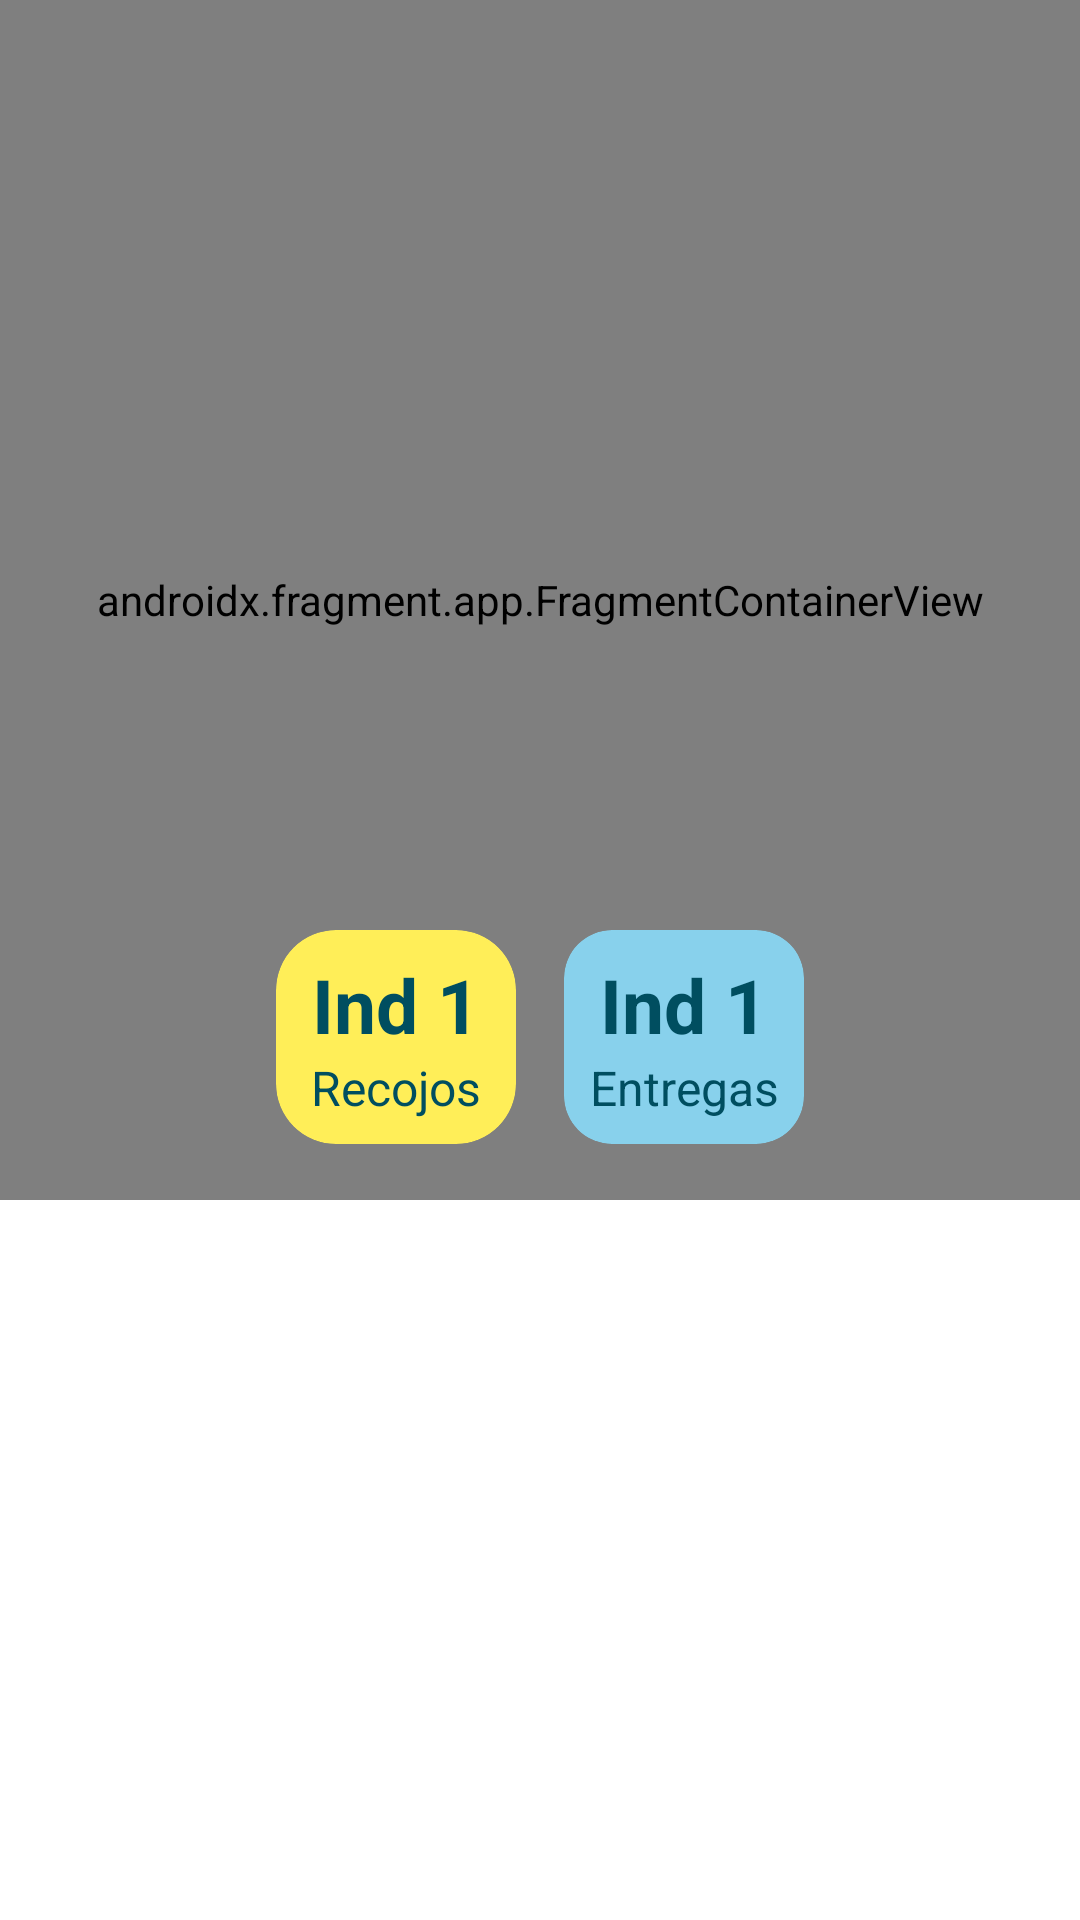

Write the Android layout XML for this screen, with the resource values it uses.
<!-- AndroidManifest.xml: application theme Theme.Moto_version -->
<!-- res/layout/contenido_principal.xml -->
<?xml version="1.0" encoding="utf-8"?>
<LinearLayout xmlns:android="http://schemas.android.com/apk/res/android"
    android:layout_width="match_parent"
    android:layout_height="match_parent"
    xmlns:app="http://schemas.android.com/apk/res-auto"
    android:orientation="vertical">

    
    <FrameLayout
        android:layout_width="match_parent"
        android:layout_height="400dp">

        
        <androidx.fragment.app.FragmentContainerView
            android:id="@+id/map_container"
            android:name="com.google.android.gms.maps.SupportMapFragment"
            android:layout_width="match_parent"
            android:layout_height="match_parent"/>

        
        <LinearLayout
            android:layout_width="200dp"
            android:layout_height="wrap_content"
            android:orientation="horizontal"
            android:gravity="center"
            android:layout_marginTop="310dp"
            android:layout_marginHorizontal="32dp"
            android:layout_gravity="top|center_horizontal">

            <androidx.cardview.widget.CardView
                android:id="@+id/cardIndUno"
                android:layout_width="80dp"
                android:backgroundTint="@color/amarillo"
                android:layout_height="wrap_content"
                android:layout_marginEnd="16dp"
                app:cardCornerRadius="20dp"
                app:cardElevation="0dp">
                <LinearLayout
                    android:layout_width="match_parent"
                    android:layout_height="wrap_content"
                    android:orientation="vertical"
                    android:gravity="center"
                    android:padding="8dp">

                <TextView
                    android:id="@+id/indUno"
                    android:layout_width="match_parent"
                    android:layout_height="wrap_content"
                    android:textSize="25dp"
                    android:text="Ind 1"
                    android:textColor="@color/md_theme_onPrimaryContainer"
                    android:textStyle="bold"
                    android:gravity="center"/>
                <TextView
                    android:id="@+id/textUno"
                    android:layout_width="match_parent"
                    android:layout_height="wrap_content"
                    android:text="Recojos"
                    android:textColor="@color/md_theme_onPrimaryContainer"
                    android:textSize="16dp"
                    android:gravity="center"/>
                </LinearLayout>

            </androidx.cardview.widget.CardView>

            <androidx.cardview.widget.CardView
                android:id="@+id/cardIndDos"
                android:layout_width="80dp"
                android:backgroundTint="@color/md_theme_inversePrimary"
                android:layout_height="wrap_content"
                app:cardCornerRadius="16dp"
                app:cardElevation="0dp">

                
                <LinearLayout
                    android:layout_width="match_parent"
                    android:layout_height="wrap_content"
                    android:orientation="vertical"
                    android:gravity="center"
                    android:padding="8dp">

                    <TextView
                        android:id="@+id/indDos"
                        android:layout_width="match_parent"
                        android:layout_height="wrap_content"
                        android:textSize="25dp"
                        android:textStyle="bold"
                        android:textColor="@color/md_theme_onPrimaryContainer"
                        android:text="Ind 1"
                        android:gravity="center"/>

                    <TextView
                        android:id="@+id/textDos"
                        android:layout_width="match_parent"
                        android:layout_height="wrap_content"
                        android:text="Entregas"
                        android:textColor="@color/md_theme_onPrimaryContainer"
                        android:textSize="16dp"
                        android:gravity="center"/>
                </LinearLayout>

            </androidx.cardview.widget.CardView>

        </LinearLayout>
    </FrameLayout>

    <TextView
        android:visibility="gone"
        android:id="@+id/tarjetaVacia"
        android:layout_width="match_parent"
        android:layout_height="match_parent"
        android:layout_weight="1"
        android:padding="12dp"
        android:textSize="25sp"
        android:text="@string/mensaje_de_tarjeta_vac_a"
        android:textStyle="bold"
        android:gravity="center"/>

    
    <androidx.recyclerview.widget.RecyclerView
        android:id="@+id/recyclerView"
        android:layout_width="match_parent"
        android:layout_height="match_parent"
        android:layout_weight="1"
        android:padding="12dp"
        android:background="@android:color/white"/>
</LinearLayout>
<!-- resources referenced by this layout -->
<resources>
  <color name="amarillo">#FFEE58</color>
  <color name="md_theme_inversePrimary">#88D1EC</color>
  <color name="md_theme_onPrimaryContainer">#004E60</color>
  <string name="mensaje_de_tarjeta_vac_a">No hay pedidos registrados</string>
  <color name="md_theme_primary">#07677F</color>
  <color name="md_theme_onPrimary">#FFFFFF</color>
  <color name="md_theme_primaryContainer">#B7EAFF</color>
  <color name="md_theme_secondary">#4C626A</color>
  <color name="md_theme_onSecondary">#FFFFFF</color>
  <color name="md_theme_secondaryContainer">#CFE6F1</color>
  <color name="md_theme_onSecondaryContainer">#344A52</color>
  <color name="md_theme_tertiary">#5A5C7E</color>
  <color name="md_theme_onTertiary">#FFFFFF</color>
  <color name="md_theme_tertiaryContainer">#E0E0FF</color>
  <color name="md_theme_onTertiaryContainer">#424465</color>
  <color name="md_theme_error">#BA1A1A</color>
  <color name="md_theme_onError">#FFFFFF</color>
  <color name="md_theme_errorContainer">#FFDAD6</color>
  <color name="md_theme_onErrorContainer">#93000A</color>
  <color name="md_theme_background">#F5FAFD</color>
  <color name="md_theme_onBackground">#171C1F</color>
  <color name="md_theme_surface">#F5FAFD</color>
  <color name="md_theme_onSurface">#171C1F</color>
  <color name="md_theme_surfaceVariant">#DBE4E8</color>
  <color name="md_theme_onSurfaceVariant">#40484C</color>
  <color name="md_theme_outline">#70787C</color>
  <color name="md_theme_outlineVariant">#BFC8CC</color>
  <color name="md_theme_inverseSurface">#2C3134</color>
  <color name="md_theme_inverseOnSurface">#EDF1F4</color>
  <color name="md_theme_primaryFixed">#B7EAFF</color>
  <color name="md_theme_onPrimaryFixed">#001F28</color>
  <color name="md_theme_primaryFixedDim">#88D1EC</color>
  <color name="md_theme_onPrimaryFixedVariant">#004E60</color>
  <color name="md_theme_secondaryFixed">#CFE6F1</color>
  <color name="md_theme_onSecondaryFixed">#071E26</color>
  <color name="md_theme_secondaryFixedDim">#B3CAD4</color>
  <color name="md_theme_onSecondaryFixedVariant">#344A52</color>
  <color name="md_theme_tertiaryFixed">#E0E0FF</color>
  <color name="md_theme_onTertiaryFixed">#171937</color>
  <color name="md_theme_tertiaryFixedDim">#C3C3EB</color>
  <color name="md_theme_onTertiaryFixedVariant">#424465</color>
  <color name="md_theme_surfaceDim">#D6DBDE</color>
  <color name="md_theme_surfaceBright">#F5FAFD</color>
  <color name="md_theme_surfaceContainerLowest">#FFFFFF</color>
  <color name="md_theme_surfaceContainerLow">#EFF4F7</color>
  <color name="md_theme_surfaceContainer">#EAEFF1</color>
  <color name="md_theme_surfaceContainerHigh">#E4E9EC</color>
  <color name="md_theme_surfaceContainerHighest">#DEE3E6</color>
</resources>
